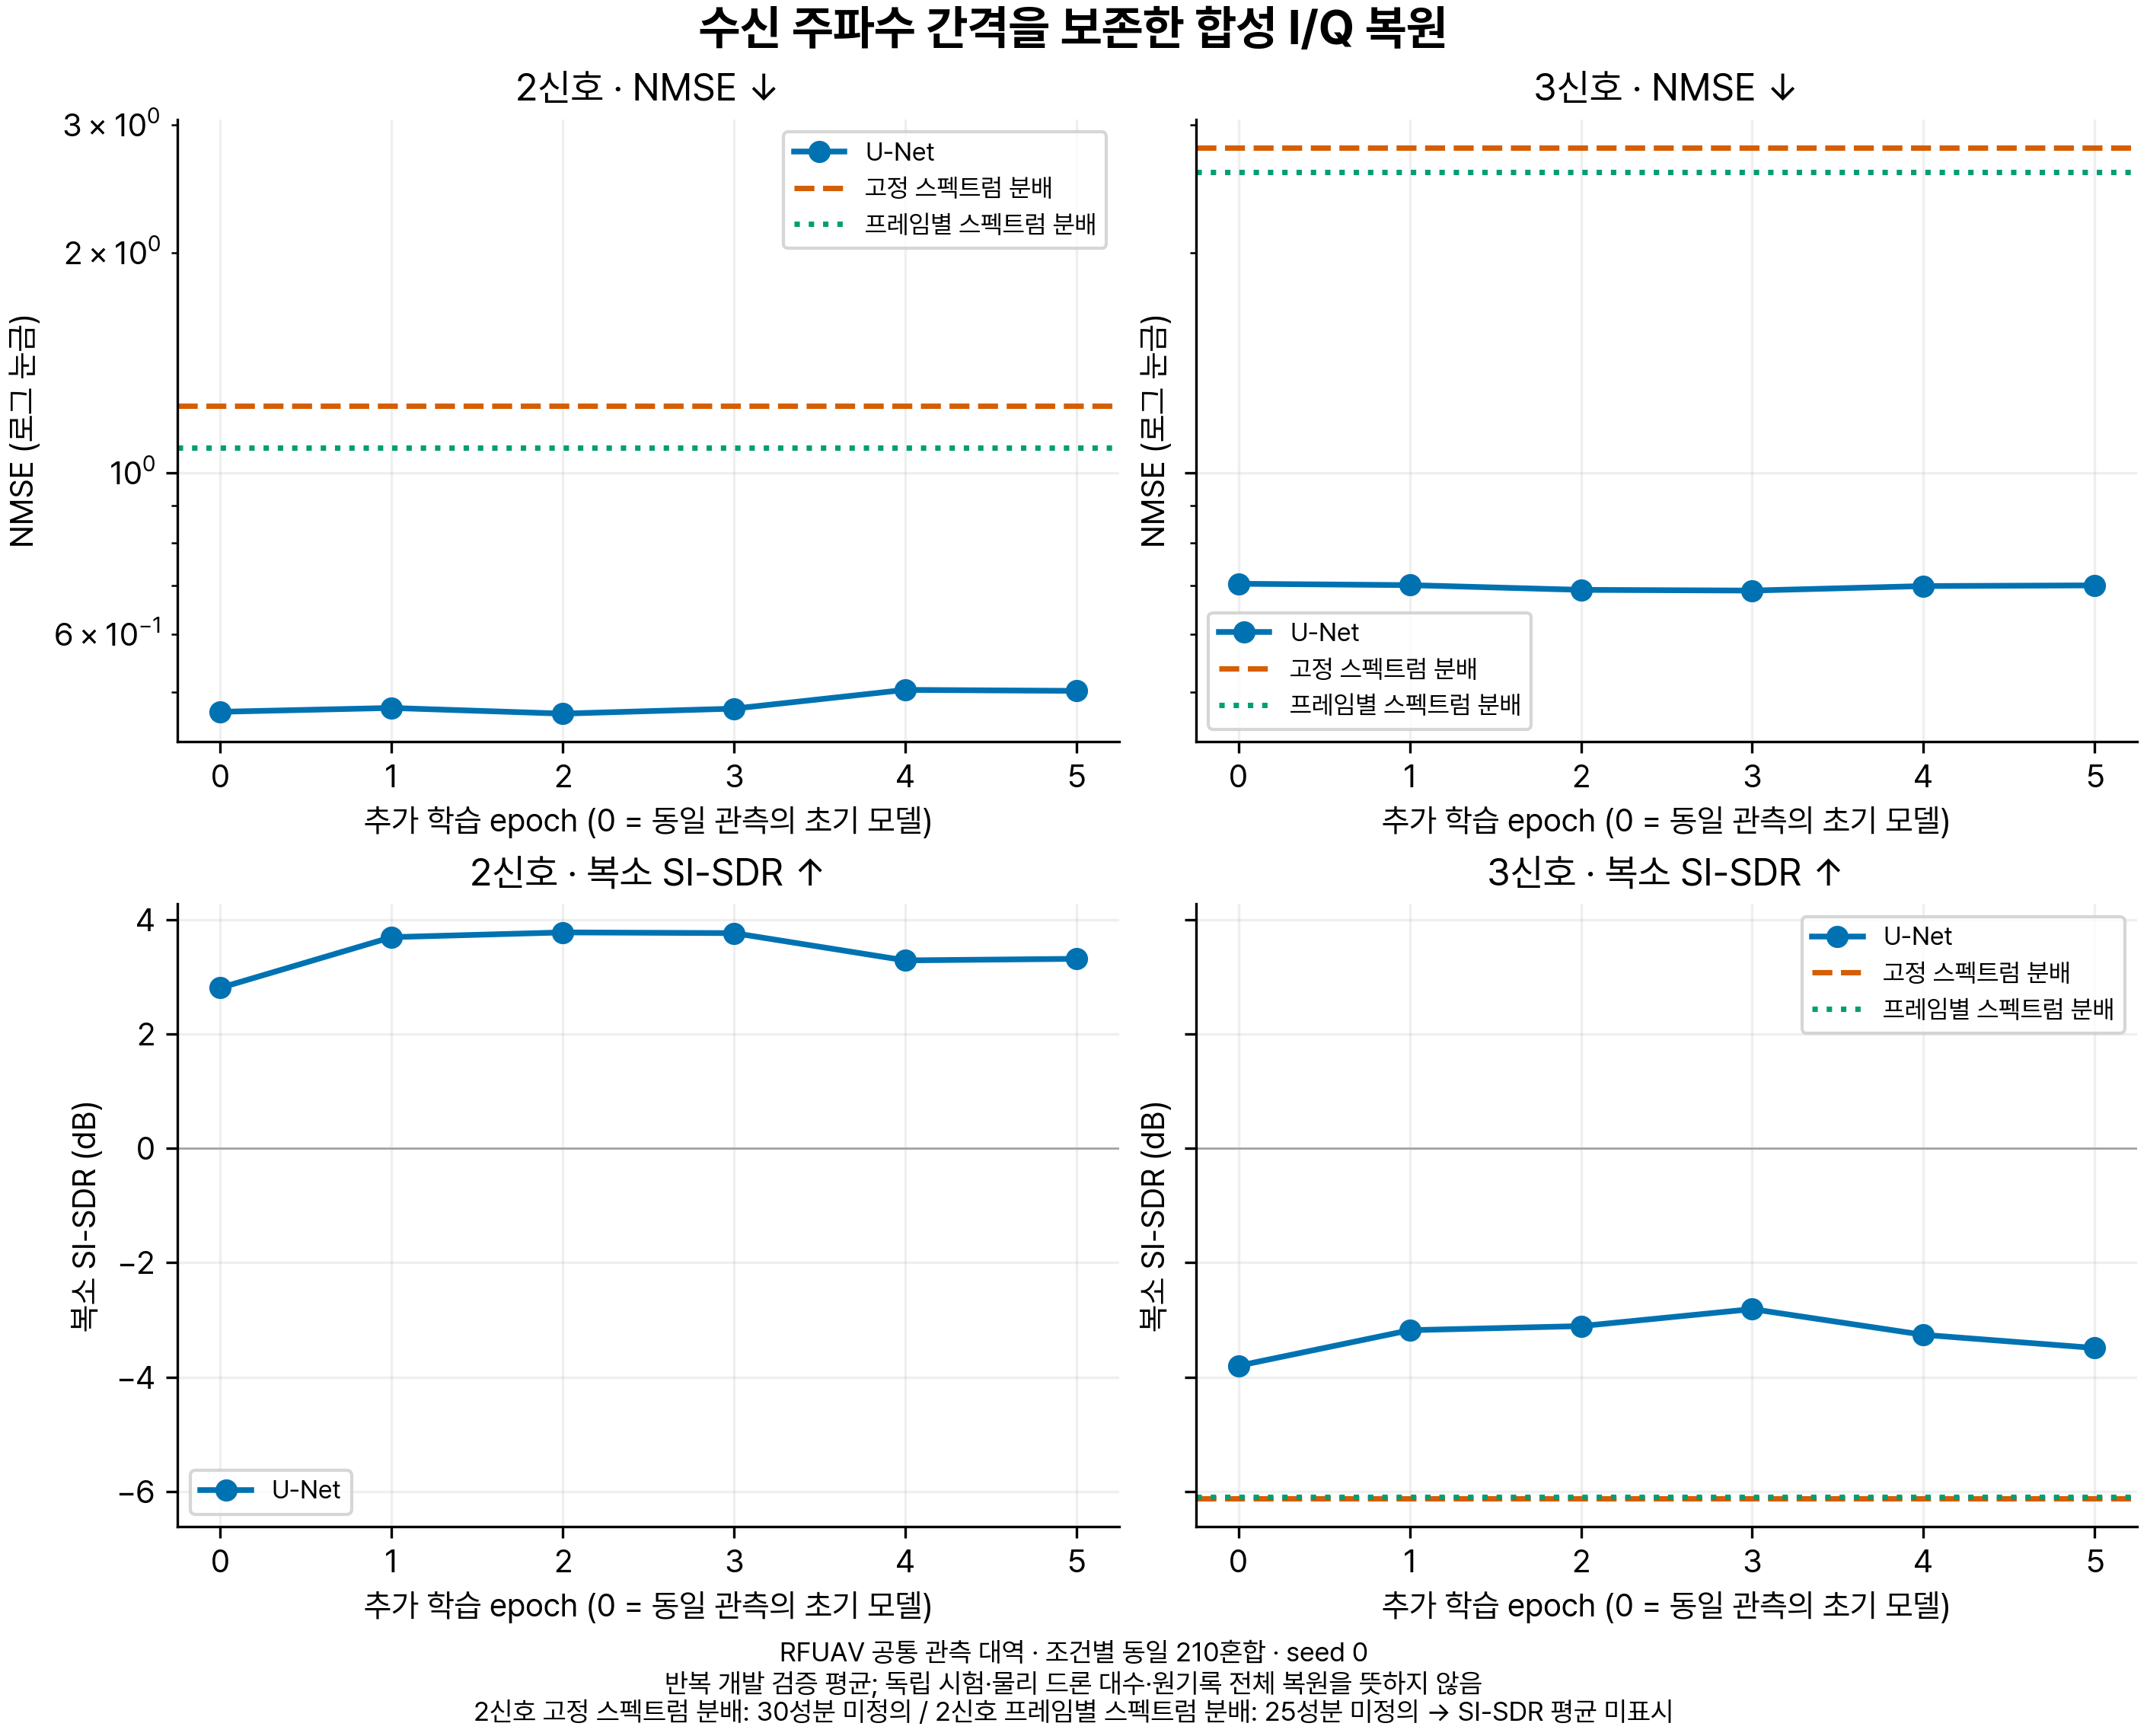

The data file committed next to this chart (first rows):
method, epoch, count, cases, mean_nmse, mean_si_sdr, nonfinite_si_sdr, weakest_nmse, construction_count_accuracy
unet, 0, 1, 210, 0.05064, 17.66, 0, 0.05064, 0.1
unet, 0, 2, 210, 0.4696, 2.808, 0, 0.7792, 0.7571
unet, 0, 3, 210, 0.7037, -3.803, 0, 0.9571, 0.0
unet, 1, 1, 210, 0.03303, 21.03, 0, 0.03303, 0.3857
unet, 1, 2, 210, 0.4754, 3.694, 0, 0.789, 0.8143
unet, 1, 3, 210, 0.7007, -3.181, 0, 0.9508, 0.0
unet, 2, 1, 210, 0.02759, 21.34, 0, 0.02759, 0.7571
unet, 2, 2, 210, 0.4669, 3.777, 0, 0.7786, 0.2762
unet, 2, 3, 210, 0.6903, -3.109, 0, 0.9513, 0.3238
unet, 3, 1, 210, 0.02317, 22.5, 0, 0.02317, 0.8
unet, 3, 2, 210, 0.4743, 3.765, 0, 0.7918, 0.2905
unet, 3, 3, 210, 0.6887, -2.812, 0, 0.9457, 0.4143
unet, 4, 1, 210, 0.01828, 24.85, 0, 0.01828, 0.8
unet, 4, 2, 210, 0.5033, 3.288, 0, 0.8394, 0.3048
unet, 4, 3, 210, 0.6986, -3.261, 0, 0.9482, 0.2238
unet, 5, 1, 210, 0.01731, 24.8, 0, 0.01731, 0.8
unet, 5, 2, 210, 0.5017, 3.315, 0, 0.834, 0.3095
unet, 5, 3, 210, 0.7001, -3.491, 0, 0.9491, 0.1762
spectral, , 1, 210, 0.1584, 35.43, 0, 0.1584, 0.3571
spectral, , 2, 210, 1.234, , 30, 2.187, 0.4429
spectral, , 3, 210, 2.792, -6.125, 0, 6.235, 0.8571
frame_spectral, , 1, 210, 0.171, 12.85, 0, 0.171, 0.3571
frame_spectral, , 2, 210, 1.082, , 25, 1.919, 0.4429
frame_spectral, , 3, 210, 2.58, -6.09, 0, 5.73, 0.8571
